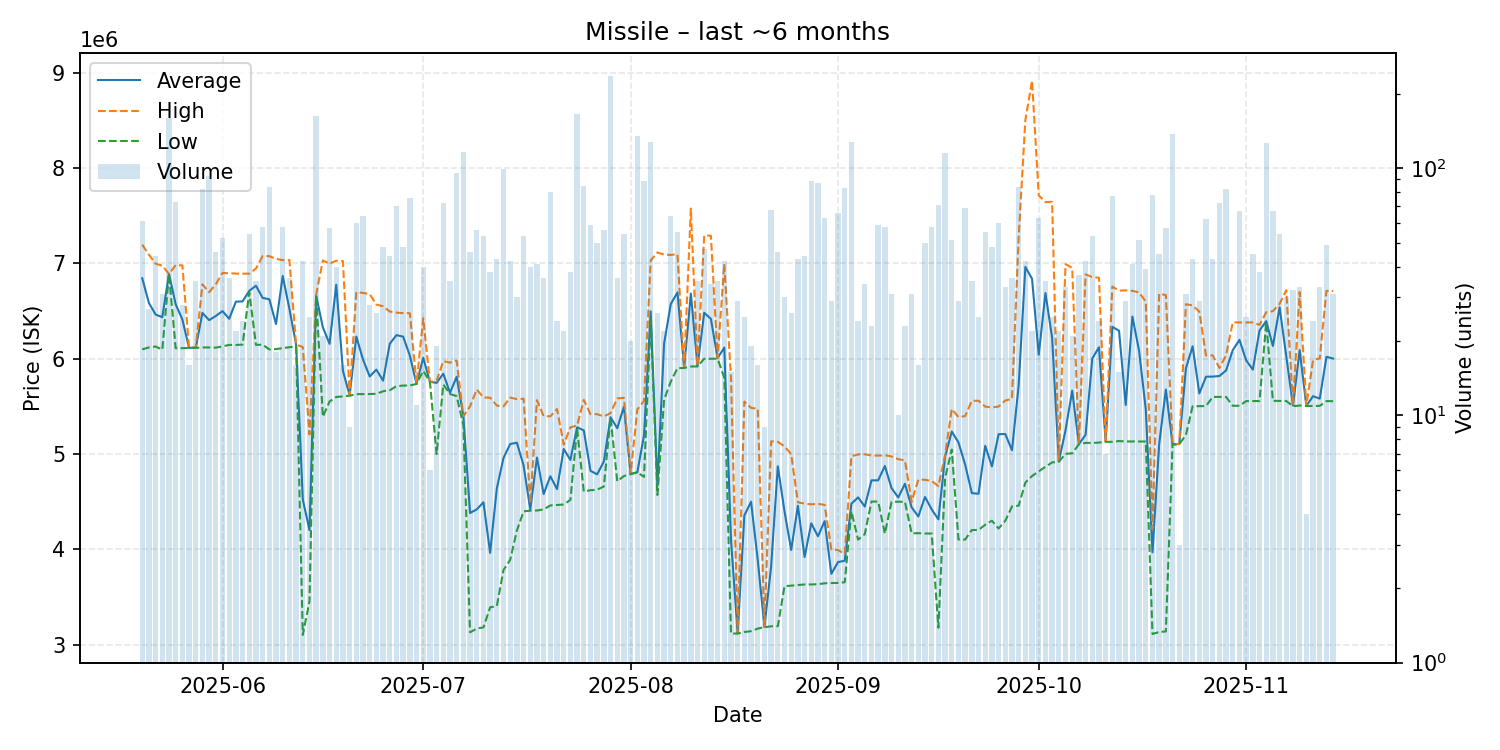

The table this chart was drawn from, first rows:
date, average, highest, lowest, order_count, volume
2025-05-20, 6845393, 7198000, 6099000, 19, 61
2025-05-21, 6585370, 7092000, 6119000, 13, 27
2025-05-22, 6464455, 6999000, 6129000, 12, 44
2025-05-23, 6436581, 6976000, 6095000, 11, 31
2025-05-24, 6890000, 6890000, 6890000, 25, 159
2025-05-25, 6572096, 6983000, 6111000, 27, 73
2025-05-26, 6412714, 6980000, 6111000, 15, 28
2025-05-27, 6115062, 6116000, 6115000, 10, 16
2025-05-28, 6115171, 6119000, 6115000, 13, 35
2025-05-29, 6481427, 6781000, 6119000, 27, 82
2025-05-30, 6405505, 6699000, 6119000, 23, 93
2025-05-31, 6449522, 6783000, 6117000, 21, 46
2025-06-01, 6500788, 6900000, 6130000, 22, 52
2025-06-02, 6419389, 6898000, 6146000, 21, 36
2025-06-03, 6599455, 6894000, 6145000, 10, 22
2025-06-04, 6602542, 6893000, 6149000, 11, 24
2025-06-05, 6712926, 6893000, 6698000, 21, 54
2025-06-06, 6766514, 6947000, 6146000, 18, 35
2025-06-07, 6638879, 7077000, 6148000, 18, 58
2025-06-08, 6624095, 7077000, 6098000, 25, 84
2025-06-09, 6364778, 7049000, 6102000, 10, 18
2025-06-10, 6869259, 7035000, 6111500, 15, 58
2025-06-11, 6523083, 7036000, 6122000, 19, 36
2025-06-12, 6149500, 6150000, 6131000, 10, 16
2025-06-13, 4524190, 6123000, 3103000, 16, 42
2025-06-14, 4202120, 5207000, 3455000, 10, 25
2025-06-15, 6661000, 6674000, 6660000, 40, 162
2025-06-16, 6330143, 7032000, 5392000, 10, 21
2025-06-17, 6156614, 6998500, 5552000, 19, 57
2025-06-18, 6777150, 7029000, 5599000, 13, 40
2025-06-19, 5873625, 7026000, 5606000, 10, 16
2025-06-20, 5615333, 5617000, 5613000, 7, 9
2025-06-21, 6233400, 6700000, 5629000, 22, 60
2025-06-22, 5992219, 6691000, 5629000, 24, 64
2025-06-23, 5814607, 6679000, 5630000, 17, 28
2025-06-24, 5886538, 6569000, 5633000, 11, 26
2025-06-25, 5770417, 6551000, 5659000, 14, 48
2025-06-26, 6157591, 6496000, 5670000, 22, 44
2025-06-27, 6248314, 6485000, 5712000, 22, 70
2025-06-28, 6232729, 6479000, 5719000, 15, 48
2025-06-29, 6033789, 6478000, 5720000, 23, 76
2025-06-30, 5736182, 5739000, 5735500, 8, 11
2025-07-01, 6010350, 6425000, 5873500, 9, 40
2025-07-02, 5759000, 5759000, 5759000, 4, 6
2025-07-03, 5747105, 5769000, 5000000, 11, 19
2025-07-04, 5843944, 5975000, 5730000, 25, 72
2025-07-05, 5643714, 5960000, 5631000, 13, 35
2025-07-06, 5811469, 5980500, 5608000, 19, 96
2025-07-07, 5397000, 5397000, 5302000, 19, 116
2025-07-08, 4381609, 5500000, 3130000, 15, 46
2025-07-09, 4419768, 5678000, 3169000, 21, 56
2025-07-10, 4494377, 5594000, 3181500, 17, 53
2025-07-11, 3964053, 5592000, 3392000, 14, 38
2025-07-12, 4638884, 5509000, 3405000, 22, 43
2025-07-13, 4960010, 5501000, 3784000, 40, 99
2025-07-14, 5105595, 5593000, 3890000, 12, 42
2025-07-15, 5119433, 5577000, 4199000, 12, 30
2025-07-16, 4881830, 5581000, 4399000, 17, 53
2025-07-17, 4419250, 4483000, 4406000, 11, 40
2025-07-18, 4963415, 5566000, 4408000, 22, 41
... 119 more rows
